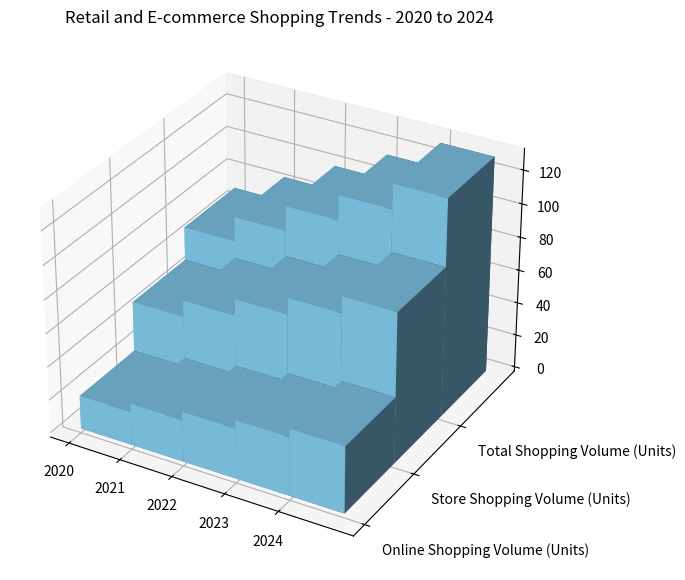

Write the Python code that produced this figure. (Note: this script raises an exception after producing the figure.)

import matplotlib.pyplot as plt
import numpy as np

y_values = ["Online Shopping Volume (Units)", "Store Shopping Volume (Units)", "Total Shopping Volume (Units)"]
data = np.array([[20,50,70], [25,60,85], [30,70,100], [35,80,115], [40,90,130]])
x_values = ["2020", "2021", "2022", "2023", "2024"]

fig = plt.figure(figsize=(10,7))
ax = fig.add_subplot(111,projection='3d')

for i in range(len(y_values)):
    xpos = np.arange(len(x_values))
    ypos = [i]*len(x_values)
    dx = np.ones(len(x_values))
    dy = np.ones(len(x_values))
    dz = data[:,i]

    ax.bar3d(xpos, ypos, np.zeros(len(x_values)), dx, dy, dz, color='#86D2F4', alpha=1)

ax.set_xticks(np.arange(len(x_values)))
ax.set_yticks(np.arange(len(y_values)))
ax.set_xticklabels(x_values)
ax.set_yticklabels(y_values, ha='left')
ax.set_title("Retail and E-commerce Shopping Trends - 2020 to 2024")

plt.tight_layout()
plt.savefig("/cpfs01/user/yehancheng/workspace/datasets/SimChartV2/demo/3D/png/7_202312251044.png")
plt.clf()